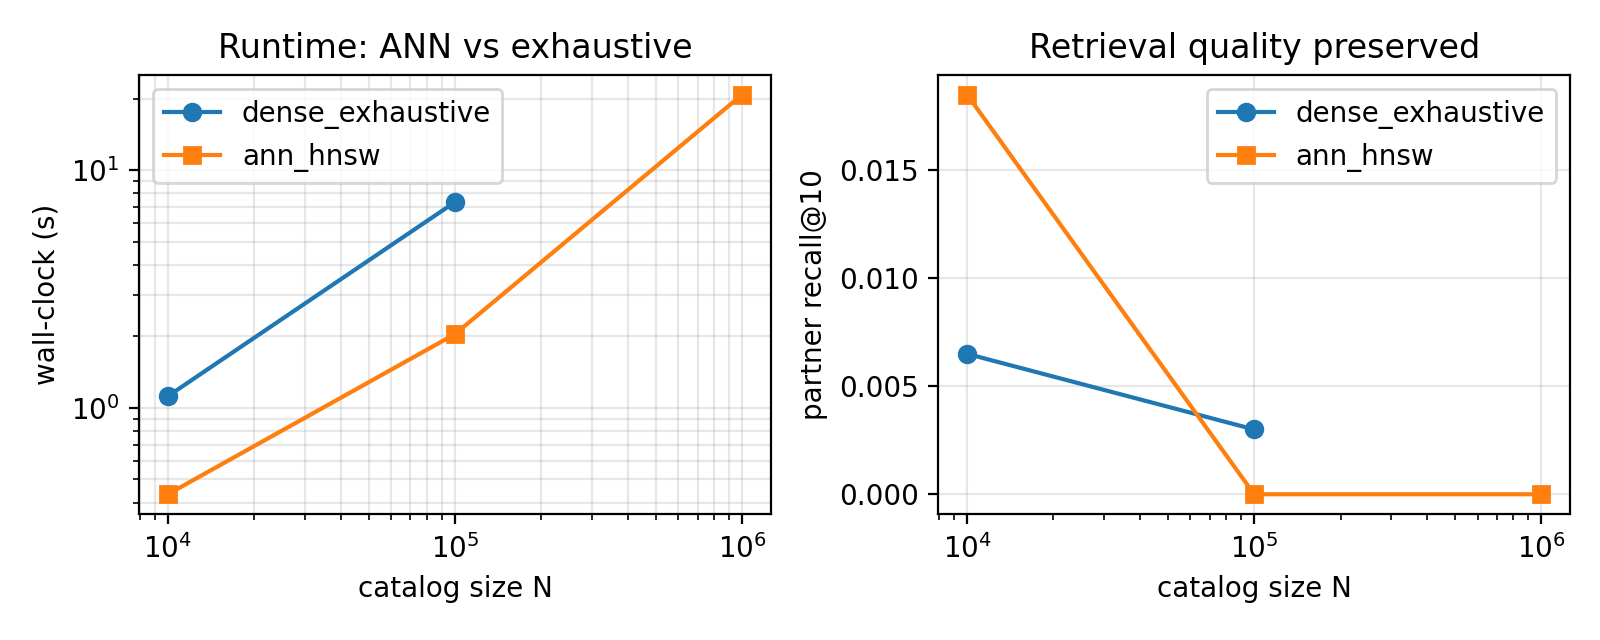

The table this chart was drawn from, first rows:
N, synthetic, method, build_s, query_s, total_s, peak_mem_mb, n_candidate_edges, partner_recall@1, partner_recall@10, partner_recall@50, recall@1_vs_dense, recall@10_vs_dense, recall@50_vs_dense, recall@100_vs_dense
10000, True, dense_exhaustive, 0.0, 1.121, 1.121, 11.37, 49995000, 0.0, 0.0065, 0.0395, , , , 
10000, True, ann_hnsw, 0.3238, 0.1095, 0.4333, 10.38, 2000000, 0.0, 0.0185, 0.0495, 0.0075, 0.1199, 0.5205, 0.7765
100000, True, dense_exhaustive, 0.0, 7.352, 7.352, -2.789, 4999950000, 0.0005, 0.003, 0.012, , , , 
100000, True, ann_hnsw, 1.964, 0.08123, 2.045, 0.0, 20000000, 0.0, 0.0, 0.0105, 0.0065, 0.196, 0.6885, 0.901
1000000, True, ann_hnsw, 20.54, 0.2814, 20.82, 215.9, 200000000, 0.0, 0.0, 0.0, , , , 
